Labelled photos from "images", an image-classification folder in qasim418/Chocolathon. The possible labels are: cocoa shot amaretto, cocoa shot bourbon, cocoa shot chocolate cake, cocoa shot old fashioned, cocoa shot tequila, cocoa shot whiskey, truffle amaretto, truffle bananas foster, truffle brownie batter, truffle caramel apple cider, truffle champagne, truffle cheesecake, truffle confetti cake, truffle cookies and cream, truffle creamsicle, truffle creme brulee, truffle dulce de leche, truffle espresso martini, truffle grey salt caramel, truffle key lime pie, truffle lemon, truffle manhattan, truffle maple cream, truffle peanut butter caramel, truffle pineapple moscato, truffle pistachio, truffle pumpkin spice latte, truffle raspberry, truffle s mores, truffle salted caramel, truffle strawberry shortcake, truffle tea honey, truffle turtle.

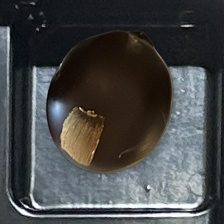
Label: cocoa shot bourbon

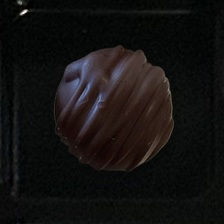
Label: cocoa shot amaretto

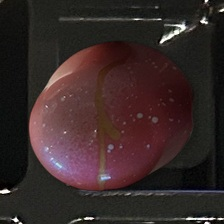
Label: truffle pineapple moscato

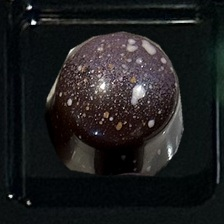
Label: truffle salted caramel

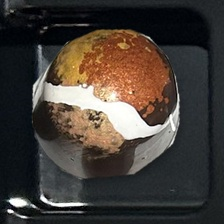
Label: truffle s mores

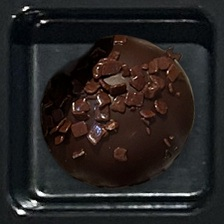
Label: cocoa shot chocolate cake
